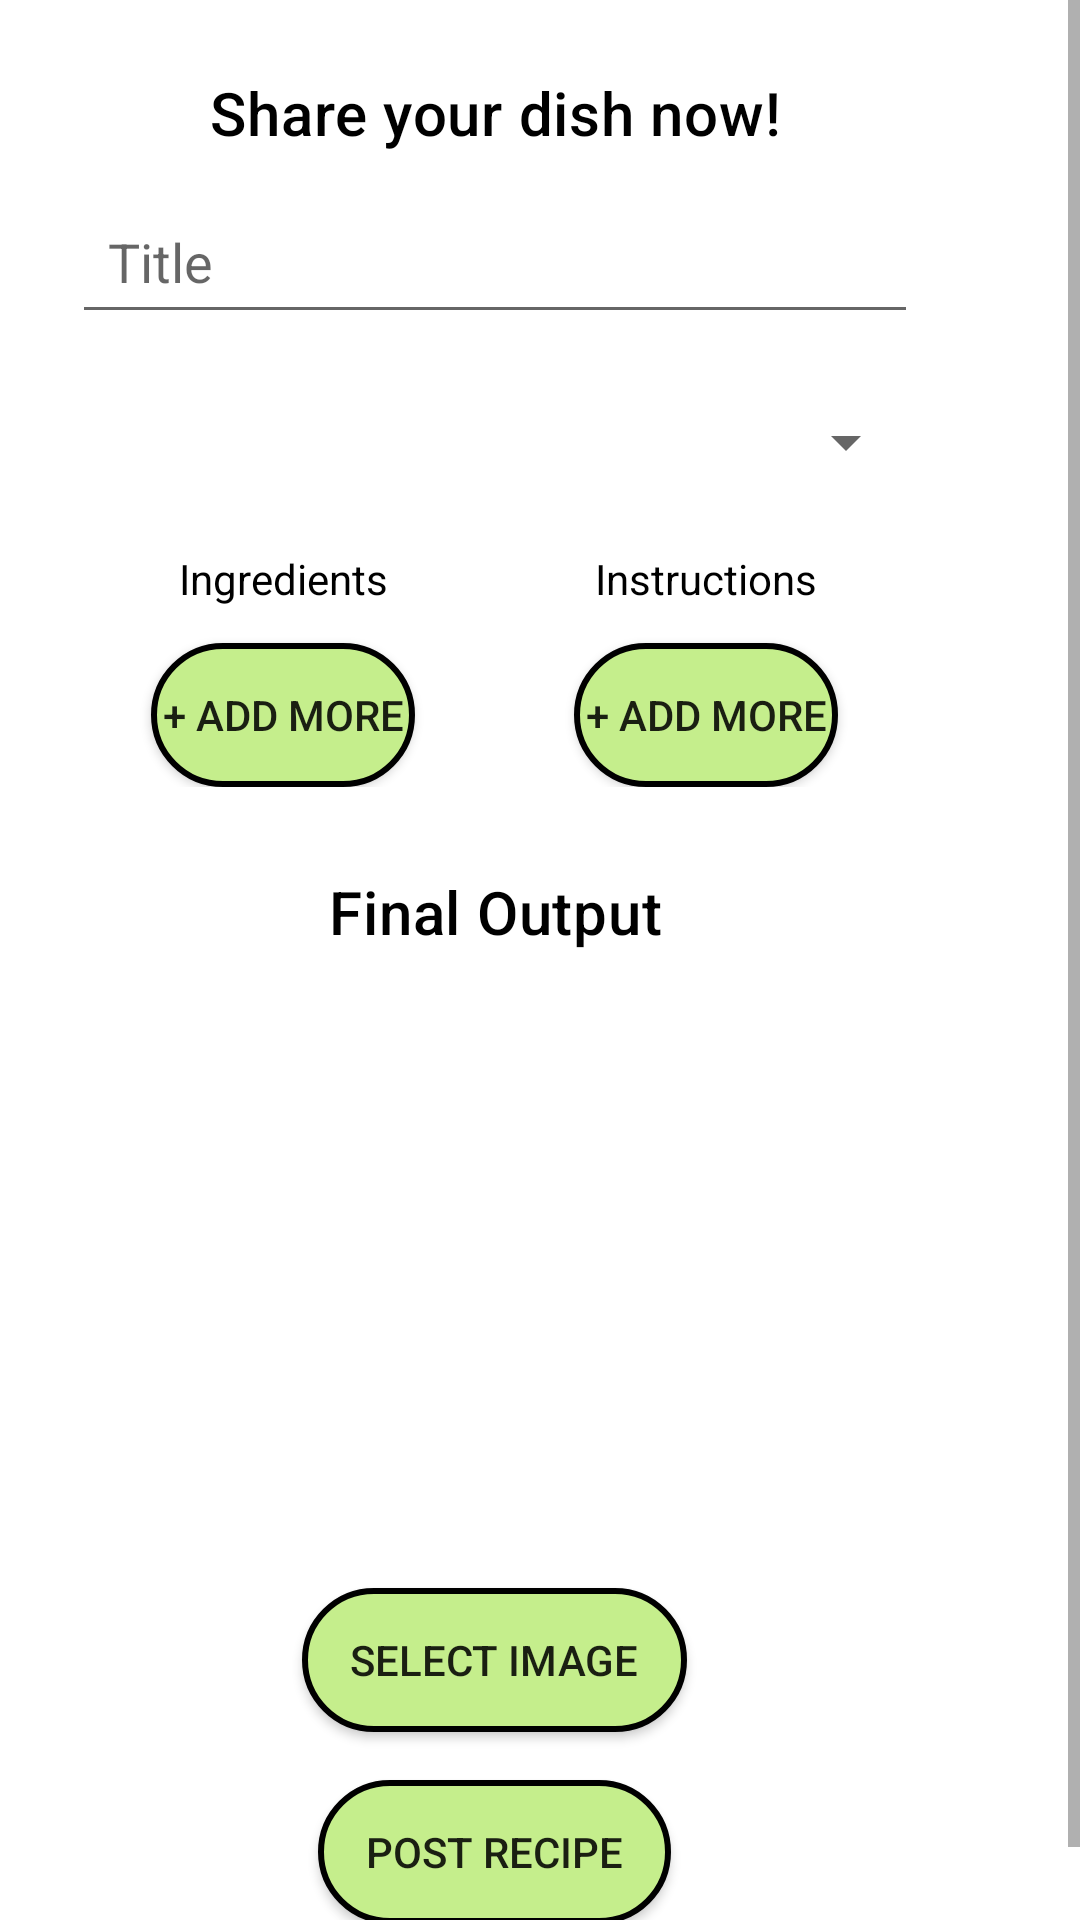

Reconstruct the res/layout file that produces this screen, plus the resources it refers to.
<!-- AndroidManifest.xml: application theme Base.Theme.Dishcovery -->
<!-- res/layout/fragment_share_recipe_dialog.xml -->
<ScrollView xmlns:android="http://schemas.android.com/apk/res/android"
    android:layout_width="match_parent"
    android:layout_height="match_parent"
    android:fillViewport="true">

    <LinearLayout
        android:layout_width="330dp"
        android:layout_height="wrap_content"
        android:orientation="vertical"
        android:padding="24dp">

        <TextView
            android:layout_width="match_parent"
            android:layout_height="wrap_content"
            android:text="Share your dish now!"
            android:textAppearance="?attr/textAppearanceHeadline6"
            android:textSize="20sp"
            android:gravity="center"
            android:textColor="@android:color/black" />

        <EditText
            android:id="@+id/recipe_name"
            android:layout_width="match_parent"
            android:layout_height="wrap_content"
            android:hint="Title"
            android:layout_marginVertical="12dp"
            android:padding="12dp"
            android:textColor="@android:color/black" />

        <Spinner
            android:id="@+id/category_spinner"
            android:layout_width="match_parent"
            android:layout_height="wrap_content"
            android:prompt="@string/choose_category"
            android:layout_marginVertical="12dp"
            android:padding="8dp"
            android:textColor="@android:color/black" />

        <LinearLayout
            android:layout_width="match_parent"
            android:layout_height="wrap_content"
            android:orientation="horizontal"
            android:layout_marginVertical="12dp">

            <LinearLayout
                android:layout_width="0dp"
                android:layout_height="wrap_content"
                android:layout_weight="1"
                android:orientation="vertical">

                <TextView
                    android:layout_width="wrap_content"
                    android:layout_height="wrap_content"
                    android:layout_gravity="center"
                    android:text="Ingredients"
                    android:textColor="@android:color/black" />

                <LinearLayout
                    android:id="@+id/ingredient_container"
                    android:layout_width="match_parent"
                    android:layout_gravity="center"
                    android:gravity="center"
                    android:layout_height="wrap_content"
                    android:orientation="vertical" />

                <Button
                    android:id="@+id/add_ingredient_button"
                    android:layout_width="wrap_content"
                    android:layout_height="48dp"
                    android:background="@drawable/btn_bg"
                    android:layout_marginTop="12dp"
                    android:text="+ Add more"
                    android:layout_gravity="center"
                    android:gravity="center"
                    android:textSize="14sp"
                    android:paddingVertical="8dp" />
            </LinearLayout>

            <LinearLayout
                android:layout_width="0dp"
                android:layout_height="wrap_content"
                android:layout_weight="1"
                android:orientation="vertical">

                <TextView
                    android:layout_width="wrap_content"
                    android:layout_height="wrap_content"
                    android:layout_gravity="center"
                    android:text="Instructions"
                    android:textColor="@android:color/black" />

                <LinearLayout
                    android:id="@+id/instruction_container"
                    android:layout_width="match_parent"
                    android:layout_height="wrap_content"
                    android:layout_gravity="center"
                    android:gravity="center"
                    android:orientation="vertical" />

                <Button
                    android:id="@+id/add_instruction_button"
                    android:layout_width="wrap_content"
                    android:layout_height="48dp"
                    android:background="@drawable/btn_bg"
                    android:layout_marginTop="12dp"
                    android:text="+ Add more"
                    android:textSize="14sp"
                    android:layout_gravity="center"
                    android:gravity="center"
                    android:paddingVertical="8dp" />
            </LinearLayout>
        </LinearLayout>

        <TextView
            android:layout_width="match_parent"
            android:layout_height="wrap_content"
            android:text="Final Output"
            android:textAppearance="?attr/textAppearanceHeadline6"
            android:gravity="center"
            android:layout_marginTop="16dp"
            android:textSize="20sp"
            android:textColor="@android:color/black" />

        <ImageView
            android:id="@+id/image_preview"
            android:layout_width="200dp"
            android:layout_height="200dp"
            android:background="@drawable/default_profile"
            android:scaleType="centerCrop"
            android:layout_gravity="center" />

        <Button
            android:id="@+id/select_image_button"
            android:layout_width="wrap_content"
            android:layout_height="wrap_content"
            android:text="Select Image"
            android:background="@drawable/btn_bg"
            android:layout_gravity="center"
            android:layout_marginTop="12dp"
            android:textSize="14sp"
            android:paddingHorizontal="16dp"
            android:paddingVertical="8dp" />

        <Button
            android:id="@+id/post_recipe_button"
            android:layout_width="wrap_content"
            android:layout_height="wrap_content"
            android:text="Post Recipe"
            android:background="@drawable/btn_bg"
            android:layout_gravity="center"
            android:layout_marginTop="16dp"
            android:textSize="14sp"
            android:paddingHorizontal="16dp"
            android:paddingVertical="8dp" />
    </LinearLayout>
</ScrollView>
<!-- resources referenced by this layout -->
<resources>
  <!-- drawable btn_bg (drawable) -->
  <?xml version="1.0" encoding="utf-8"?>
  <shape xmlns:android="http://schemas.android.com/apk/res/android">
      <stroke android:color="@color/black" android:width="2dp"/>
      <corners android:radius="70dp" />
      <solid android:color="@color/green"/>
  </shape>
  <string name="choose_category">Choose Category</string>
  <style name="Base.Theme.Dishcovery" parent="Theme.MaterialComponents.DayNight.DarkActionBar">
          
          <item name="colorPrimary">@color/green</item>
          <item name="colorPrimaryDark">@color/black</item>
          <item name="colorAccent">@color/white</item>
      </style>
  <color name="black">#FF000000</color>
  <color name="green">#C5EE8C</color>
  <color name="white">#FFFFFFFF</color>
</resources>
